3-way image classification set "data" from GitHub (JakaKokosar/-Image-based-Biometry-Seminar3); label vocabulary: cytoplasm, mitochondria, nucleus.

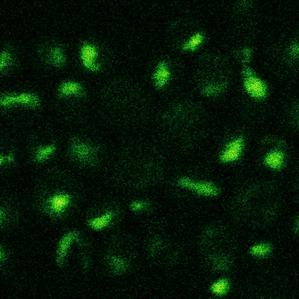
Label: nucleus

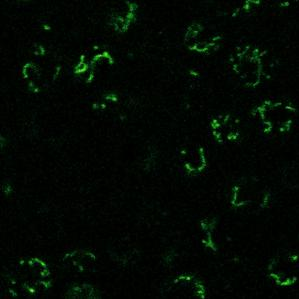
Label: mitochondria

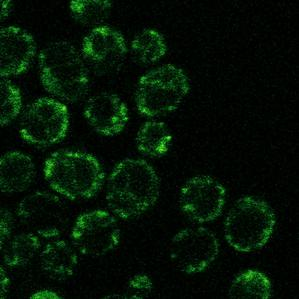
Label: mitochondria

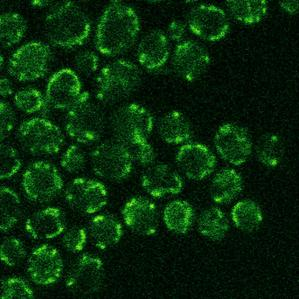
Label: mitochondria

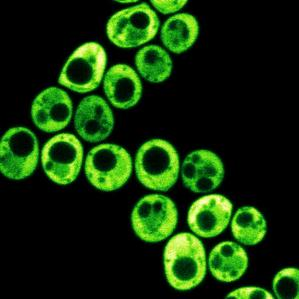
Label: cytoplasm

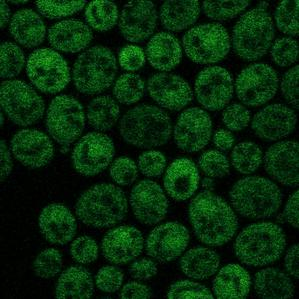
Label: cytoplasm
